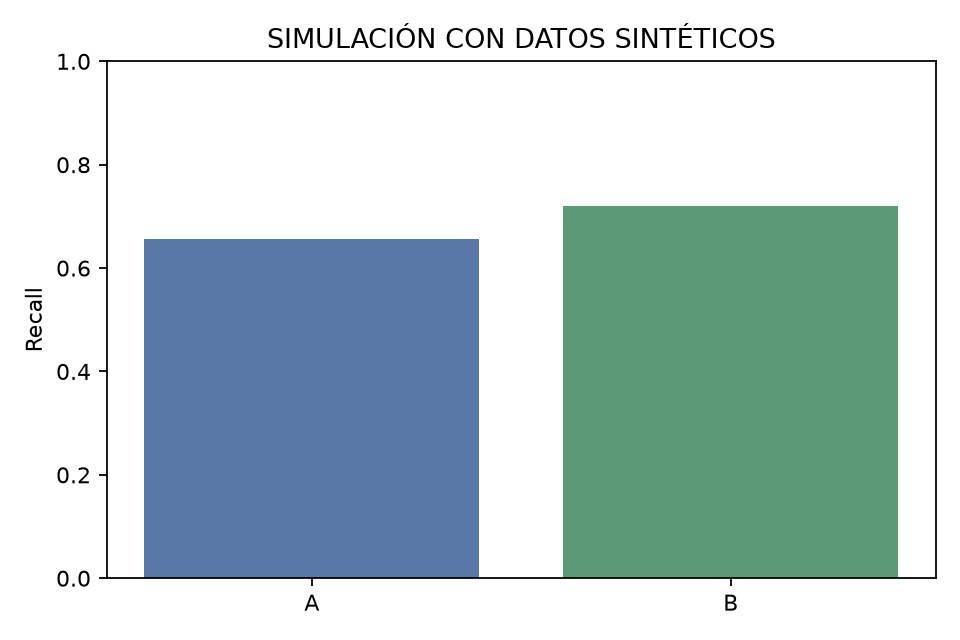

The table this chart was drawn from, first rows:
grupo, casos_total, negativos_reales, negativos_detectados, recall, alertas_falsas, precision_alertas
A, 1097, 329, 216, 0.6565, 144, 0.6
B, 1097, 329, 237, 0.7204, 175, 0.5752
